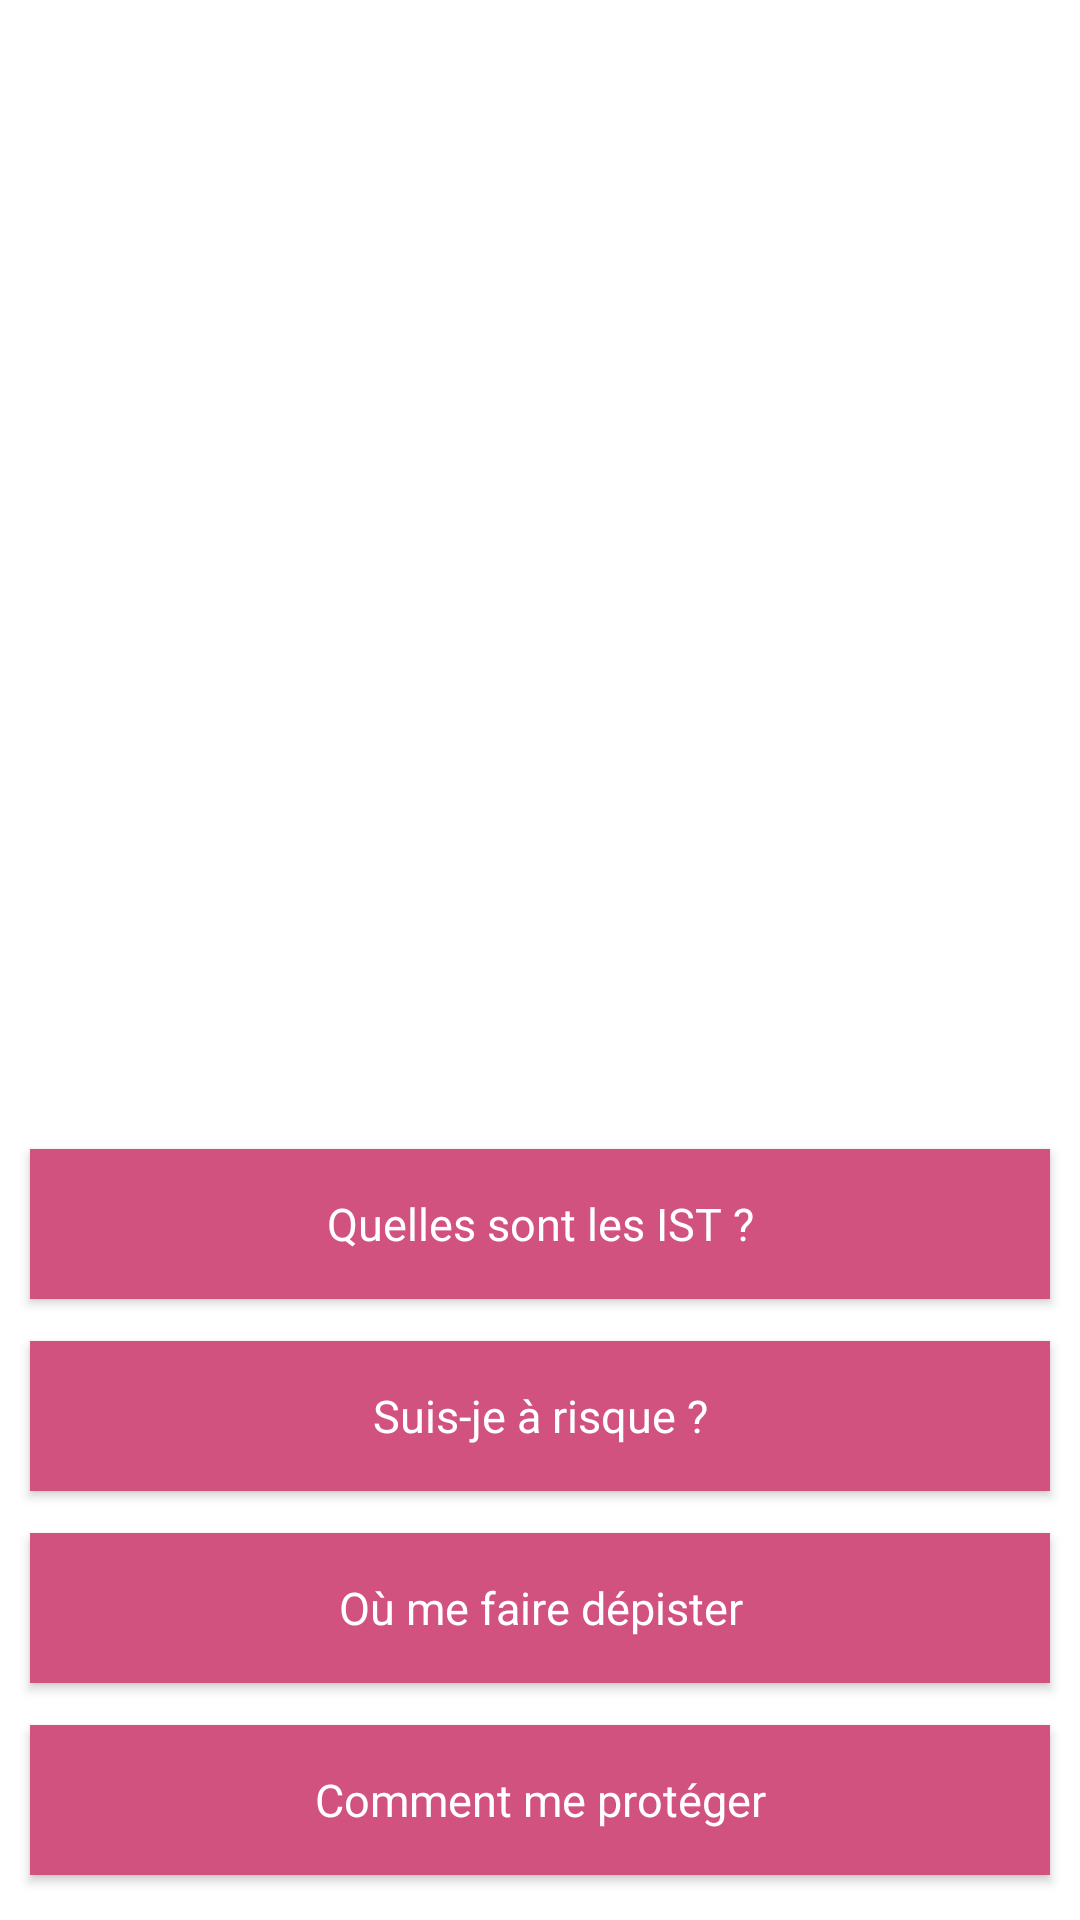

Reconstruct the res/layout file that produces this screen, plus the resources it refers to.
<!-- AndroidManifest.xml: application theme AppTheme -->
<!-- res/layout/activity_root.xml -->
<?xml version="1.0" encoding="utf-8"?>
<RelativeLayout xmlns:android="http://schemas.android.com/apk/res/android"
              android:layout_width="match_parent"
              android:layout_height="match_parent"
              xmlns:app="http://schemas.android.com/apk/res-auto"
              xmlns:tools="http://schemas.android.com/tools"
              android:orientation="vertical"
              android:background="@color/colorPrimary"
              tools:context="com.example.previst.Activities.RootActivity">

    <ImageView
        android:id="@+id/imageViewLogo"
        android:layout_width="match_parent"
        android:layout_height="300dp"
        android:layout_alignParentTop="true"
        android:layout_centerInParent="true"
        android:scaleType="fitCenter"
        app:srcCompat="@drawable/logo"
        tools:layout_editor_absoluteX="0dp"
        tools:layout_editor_absoluteY="0dp"/>

    <LinearLayout
        android:layout_width="match_parent"
        android:layout_height="wrap_content"
        android:layout_alignParentBottom="true"
        android:layout_gravity="bottom"
        android:orientation="vertical">

        <LinearLayout
            android:layout_width="match_parent"
            android:layout_height="wrap_content"
            android:layout_gravity="bottom"
            android:orientation="vertical">

            <Button
                android:id="@+id/buttonISTs"
                android:layout_width="match_parent"
                android:layout_height="wrap_content"
                android:layout_marginBottom="7dp"
                android:layout_marginLeft="10dp"
                android:layout_marginRight="10dp"
                android:layout_marginTop="7dp"
                android:height="50dp"
                android:background="@color/colorApplication"
                android:fontFamily="sans-serif"
                android:text="Quelles sont les IST ?"
                android:textAllCaps="false"
                android:textColor="@color/colorPrimaryDark"
                android:textSize="15sp"/>

            <Button
                android:id="@+id/buttonQuestionnaire"
                android:layout_width="match_parent"
                android:layout_height="wrap_content"
                android:layout_marginBottom="7dp"
                android:layout_marginLeft="10dp"
                android:layout_marginRight="10dp"
                android:layout_marginTop="7dp"
                android:height="50dp"
                android:background="@color/colorApplication"
                android:fontFamily="sans-serif"
                android:text="Suis-je à risque ?"
                android:textAllCaps="false"
                android:textColor="@color/colorPrimaryDark"
                android:textSize="15sp"/>

            <Button
                android:id="@+id/buttonCentres"
                android:layout_width="match_parent"
                android:layout_height="wrap_content"
                android:layout_marginBottom="7dp"
                android:layout_marginLeft="10dp"
                android:layout_marginRight="10dp"
                android:layout_marginTop="7dp"
                android:height="50dp"
                android:background="@color/colorApplication"
                android:fontFamily="sans-serif"
                android:text="Où me faire dépister"
                android:textAllCaps="false"
                android:textColor="@color/colorPrimaryDark"
                android:textSize="15sp"/>

            <Button
                android:id="@+id/buttonPreventions"
                android:layout_width="match_parent"
                android:layout_height="wrap_content"
                android:layout_marginBottom="15dp"
                android:layout_marginLeft="10dp"
                android:layout_marginRight="10dp"
                android:layout_marginTop="7dp"
                android:height="50dp"
                android:background="@color/colorApplication"
                android:fontFamily="sans-serif"
                android:text="Comment me protéger"
                android:textAllCaps="false"
                android:textColor="@color/colorPrimaryDark"
                android:textSize="15sp"/>

        </LinearLayout>
    </LinearLayout>

</RelativeLayout>
<!-- resources referenced by this layout -->
<resources>
  <color name="colorApplication">#d2527f</color>
  <color name="colorPrimary">#FFFFFF</color>
  <color name="colorPrimaryDark">#FFFFFF</color>
  <!-- drawable logo: png bitmap (drawable-hdpi, 24325 bytes) -->
  <style name="AppTheme" parent="Theme.AppCompat.Light.DarkActionBar">
          
          <item name="colorPrimary">@color/colorPrimary</item>
          <item name="colorPrimaryDark">@color/colorPrimaryDark</item>
          <item name="colorAccent">@color/colorAccent</item>
      </style>
  <color name="colorAccent">#FF4081</color>
</resources>
